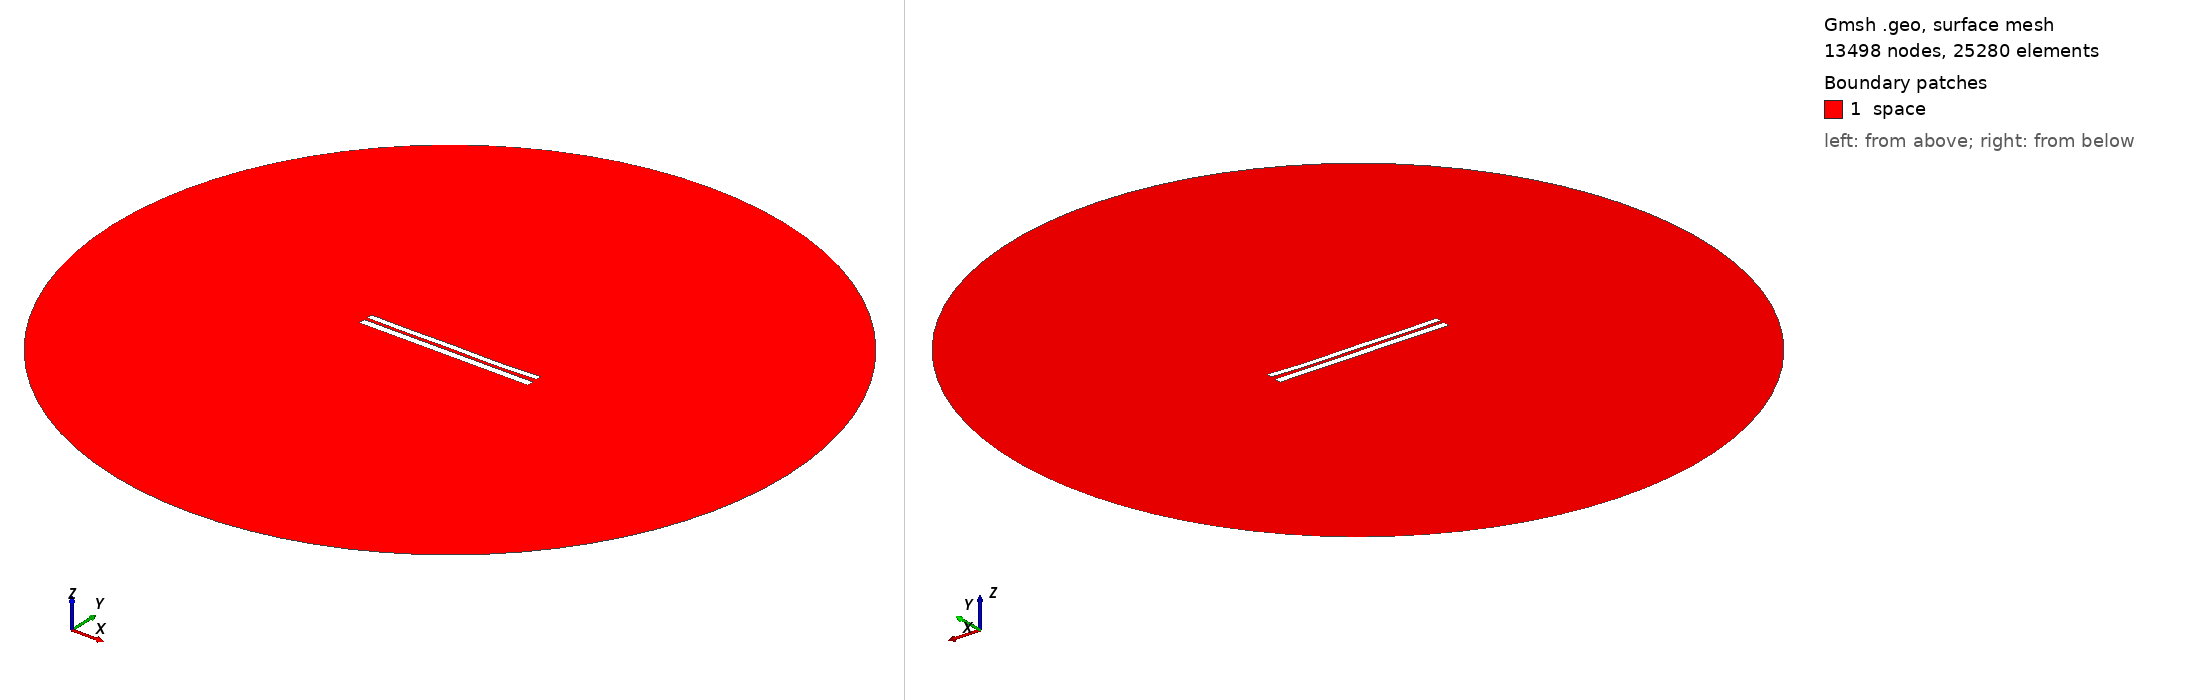

Gmsh geometry script, surface-meshed: 13498 nodes, 25280 surface elements. Boundary patches (legend numbers): 1 space. Left view from above one corner, right view from below the opposite corner. Legend entries are the model's physical surfaces. The drawing asked Gmsh for element sizes between 1% and 20% of the model's largest extent; the script's own settings can give other sizes.

=== 7266.geo (drawn) ===
//---------------------------------------
// Geometry kernel
//---------------------------------------

SetFactory("OpenCASCADE");



//---------------------------------------
// Parameters of the geometry
//---------------------------------------

// Overetch of the upper plate
overetch = 0.25;

// Distance between the plates
distance = 1.75;

// Discretization over the x axis (for the deformation)
nx = 50; 

// Length of the plate
L = 100 - overetch; 

// Number of modes
n = 4; 

// 1st mode coefficient
coeff(1) = 0.07499999999999998;
beta(1) = 0.596864 * 3.1415926535 / L;

// 2nd mode coefficient
coeff(2) = -0.15;
beta(2) = 1.49418 * 3.1415926535 / L;

// 3rd mode coefficient
coeff(3) = 0.07499999999999998;
beta(3) = 2.50025 * 3.1415926535 / L;

// 4th mode coefficient
coeff(4) = -0.15;
beta(4) = 3.49999 * 3.1415926535 / L;



//---------------------------------------
// Upper plate (deformed rectangle)
//---------------------------------------

// Coordiantes of the upper plate
xmin = -50;
xmax = 50 - overetch;

// Height of the upper plate
yheight = 4 - 2 * overetch;

// Indexes of the points
UpperID[] = {};
LowerID[] = {};
LeftID[] = {};
RightID[] = {};

// Point index
p = 1;

// Horizontal edges
For i In {1:nx}
    x = xmin + (i-1)*(xmax - xmin)/(nx-1);

    y_bottom = distance / 2 + overetch;
    For j In {1:n}
        C = (Cosh(beta(j)*L) + Cos(beta(j)*L)) / (Sinh(beta(j)*L) + Sin(beta(j)*L));
        y_bottom  = y_bottom + coeff(j) * (Cosh(beta(j)*(x+50)) - Cos(beta(j)*(x+50)) - C * (Sinh(beta(j)*(x+50)) - Sin(beta(j)*(x+50))));
    EndFor

    y_top = y_bottom + yheight;

    Point(p) = {x, y_top, 0, 1.0};
    UpperID[i] = p;
    p = p + 1;

    Point(p) = {x, y_bottom, 0, 1.0};
    LowerID[i] = p;
    p = p + 1;
EndFor

// Create point lists
UpperPts[] = {}; LowerPts[] = {};
For i In {1:nx}
  UpperPts[] += {UpperID[i]};
  LowerPts[] += {LowerID[i]};
EndFor

// Build splines
Spline(1) = {UpperPts[]};
Spline(2) = {LowerPts[]};
Line(3) = {LowerPts[nx-1], UpperPts[nx-1]};
Line(4) = {LowerPts[0], UpperPts[0]};

// Build the plane surface
Curve Loop(1) = {2, 3, -1, -4};
Plane Surface(1) = {1};



//---------------------------------------
// Lower plate (rectangle)
//---------------------------------------

// Vertices
Point(1001) = {-50, -1, 0, 1.0};
Point(1002) = { 50, -1, 0, 1.0};
Point(1003) = { 50,  -5, 0, 1.0};
Point(1004) = {-50,  -5, 0, 1.0};

// Edges
Line(5) = {1001, 1002};
Line(6) = {1002, 1003};
Line(7) = {1003, 1004};
Line(8) = {1004, 1001};

// Plane surface
Line Loop(2) = {5, 6, 7, 8};
Plane Surface(2) = {2}; 



//---------------------------------------
// Outer (fictious) boundary
//---------------------------------------

// Points
Point(1005) = {0, 0, 0};       // Center
Point(1006) = {200, 0, 0};     // Start point
Point(1007) = {0, 200, 0};     // 90 degrees
Point(1008) = {-200, 0, 0};    // 180 degrees
Point(1009) = {0, -200, 0};    // 270 degrees

// Circle arcs (each needs start, center, end)
Circle(9) = {1006, 1005, 1007};
Circle(10) = {1007, 1005, 1008};
Circle(11) = {1008, 1005, 1009};
Circle(12) = {1009, 1005, 1006};

// Plane surface for the entire domain
Curve Loop(3) = {9, 10, 11, 12};
Surface(3) = {3};

// Subtract the plates from the whole domain to obtain the actual domain where we want to solve the equations
BooleanDifference{ Surface{3}; Delete; }{ Surface{1}; Surface{2}; Delete; }




//---------------------------------------
// Transfinite Lines/Curves
//---------------------------------------

// Set the number of points on the boundaries
r = 7;

// Plates
Transfinite Curve {1, 2} = 50*r Using Progression 1;
Transfinite Curve {3, 4} = 2*r Using Progression 1;
Transfinite Line {5, 7} = 50*r Using Progression 1;
Transfinite Line {6, 8} = 2*r Using Progression 1;

// Outer boundary
Transfinite Line {9, 10, 11, 12} = 20 Using Progression 1;



//---------------------------------------
// Physical groups
//---------------------------------------                

// Physical curves (boundaries)
Physical Line("force_segment", 10) = {2};
Physical Line("upper_plate", 11) = {1, 3, 4};
Physical Line("lower_plate", 12) = {5, 6, 7, 8};
Physical Line("boundary", 20) = {9, 10, 11, 12};

// Physical Surfaces
Physical Surface("space", 30) = {3};



//---------------------------------------
// 6. Generate the Mesh
//---------------------------------------

// 2D mesh generation
Mesh 2;
